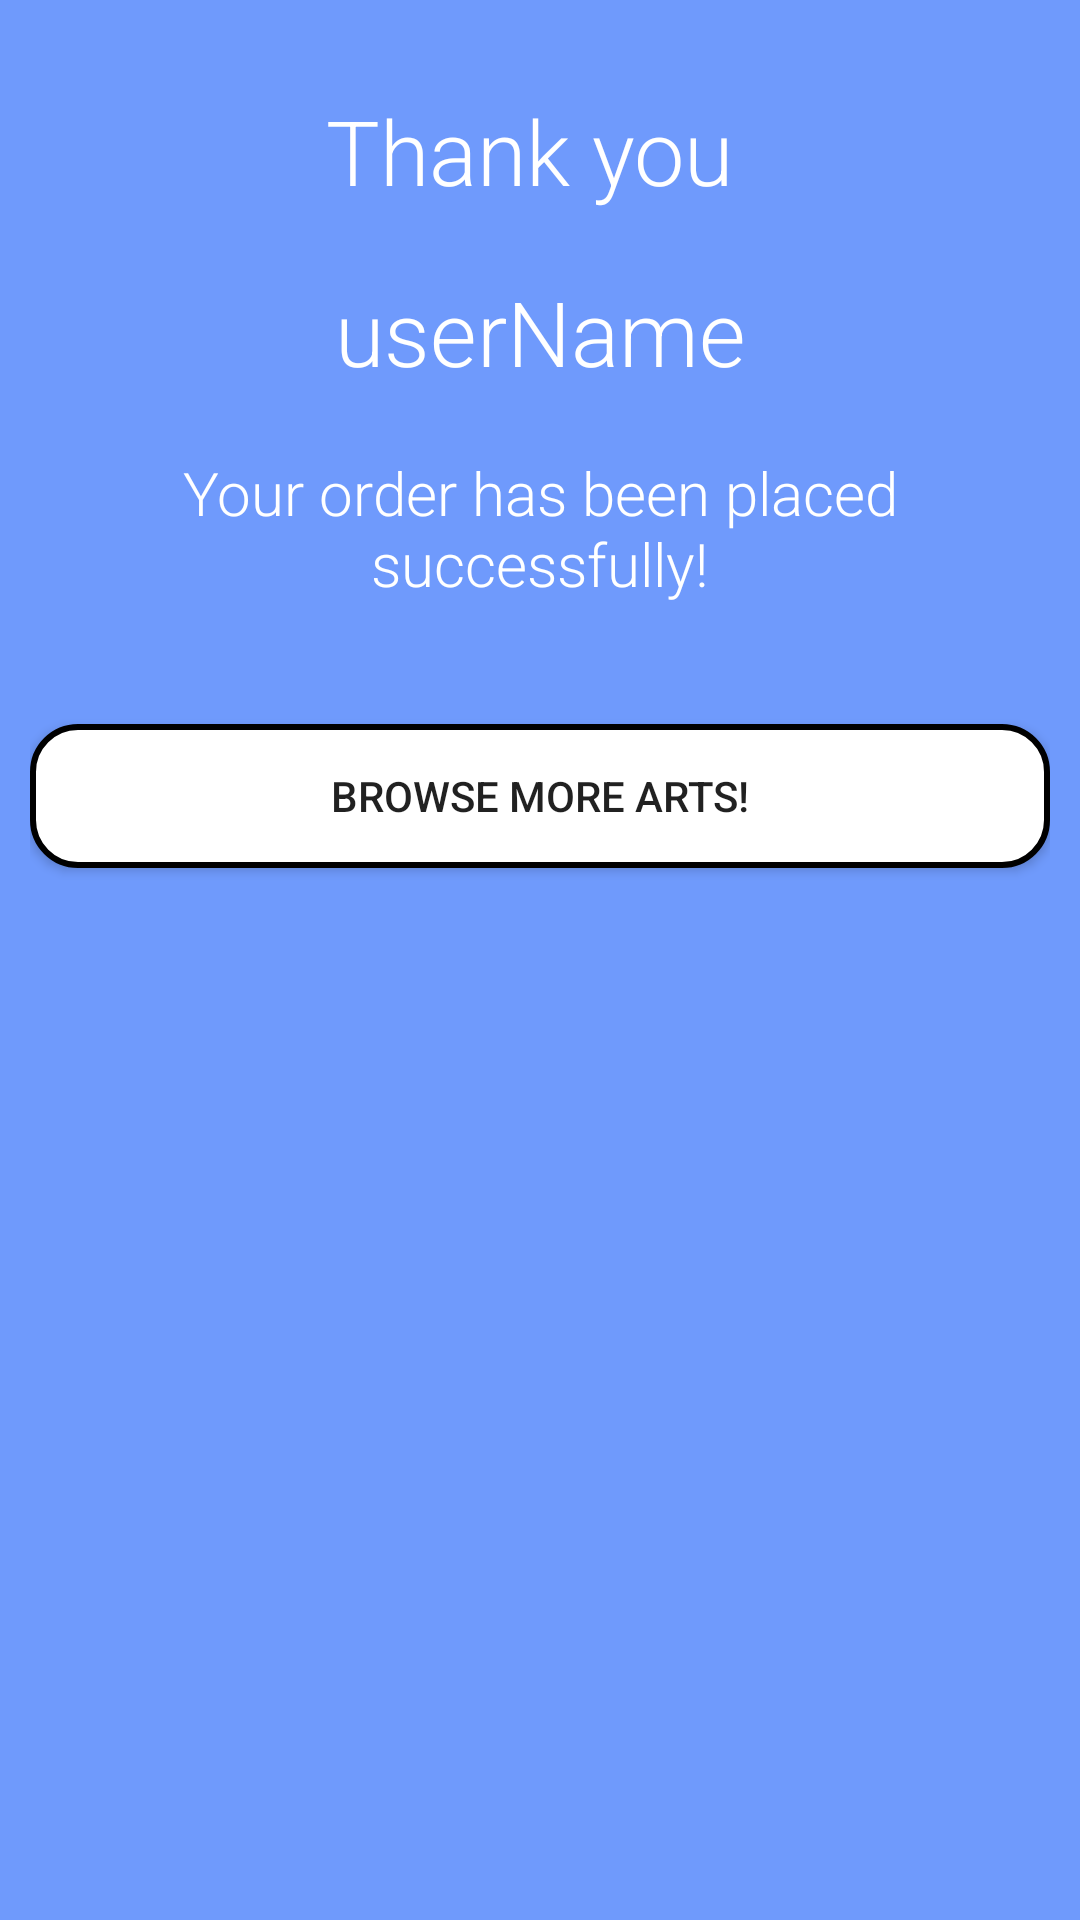

Reconstruct the res/layout file that produces this screen, plus the resources it refers to.
<!-- AndroidManifest.xml: application theme Theme.VisArtMobile -->
<!-- res/layout/activity_order_success.xml -->
<?xml version="1.0" encoding="utf-8"?>
<LinearLayout xmlns:android="http://schemas.android.com/apk/res/android"
    xmlns:app="http://schemas.android.com/apk/res-auto"
    xmlns:tools="http://schemas.android.com/tools"
    android:layout_width="match_parent"
    android:layout_height="match_parent"
    android:orientation="vertical"
    android:paddingBottom="10dp"
    android:paddingLeft="10dp"
    android:paddingRight="10dp"
    android:paddingTop="10dp"
    android:background="@drawable/login_background"
    tools:context=".OrderSuccess">

    <TextView
        android:layout_width="match_parent"
        android:layout_height="wrap_content"
        android:layout_marginTop="20dp"
        android:layout_marginLeft="10dp"
        android:layout_marginRight="10dp"
        android:fontFamily="sans-serif-light"
        android:gravity="center"
        android:text="Thank you "
        android:textColor="#FFFFFF"
        android:textSize="30dp"/>
    <TextView
        android:id="@+id/userName3"
        android:layout_width="match_parent"
        android:layout_height="wrap_content"
        android:layout_marginTop="20dp"
        android:layout_marginLeft="10dp"
        android:layout_marginRight="10dp"
        android:fontFamily="sans-serif-light"
        android:gravity="center"
        android:text="userName"
        android:textColor="#FFFFFF"
        android:textSize="30dp"/>

    <TextView
        android:layout_width="match_parent"
        android:layout_height="wrap_content"
        android:layout_marginTop="20dp"
        android:layout_marginLeft="10dp"
        android:layout_marginRight="10dp"
        android:fontFamily="sans-serif-light"
        android:gravity="center"
        android:text="Your order has been placed successfully!"
        android:textColor="#FFFFFF"
        android:textSize="20dp"/>

    <Button
        android:layout_width="match_parent"
        android:layout_height="wrap_content"
        android:onClick="onBrowseClick"
        android:layout_marginTop="40dp"
        android:text="Browse more arts!"
        android:background="@drawable/button_background_login"
        />

</LinearLayout>
<!-- resources referenced by this layout -->
<resources>
  <!-- drawable button_background_login (drawable) -->
  <?xml version="1.0" encoding="utf-8"?>
  <shape xmlns:android="http://schemas.android.com/apk/res/android">
      <solid android:color="#FFFFFF"/>
      <corners android:radius="15dp"/>
      <stroke android:width="2dp"/>
  </shape>
  <!-- drawable login_background (drawable) -->
  <?xml version="1.0" encoding="utf-8"?>
  <shape xmlns:android="http://schemas.android.com/apk/res/android">
      <solid android:color="#6F9AFC"/>
  </shape>
  <style name="Theme.VisArtMobile" parent="Theme.MaterialComponents.DayNight.DarkActionBar">
          
          <item name="colorPrimary">@color/purple_500</item>
          <item name="colorPrimaryVariant">@color/purple_700</item>
          <item name="colorOnPrimary">@color/white</item>
          
          <item name="colorSecondary">@color/teal_200</item>
          <item name="colorSecondaryVariant">@color/teal_700</item>
          <item name="colorOnSecondary">@color/black</item>
          
          <item name="android:statusBarColor" tools:targetApi="l">?attr/colorPrimaryVariant</item>
          
      </style>
  <color name="purple_500">#EAA949</color>
  <color name="purple_700">#FFC107</color>
  <color name="white">#FFFFFFFF</color>
  <color name="teal_200">#FF03DAC5</color>
  <color name="teal_700">#FF018786</color>
  <color name="black">#FF000000</color>
</resources>
